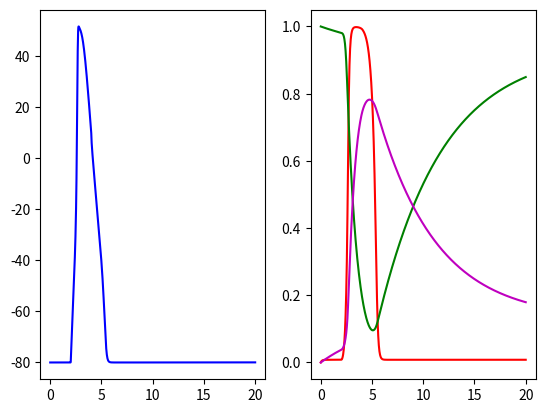

Generate this figure with matplotlib: (Note: this script raises an exception after producing the figure.)
# Import necessary packages
import numpy as np
from math import exp 
import matplotlib.pylab as plt
%matplotlib inline
from scipy.integrate import odeint

def rhs(y,t,p):
    
    # unpack the solution vector
    m, h, n, V = y 
    
    # unpack the passed parameters
    Cm = p['Cm']
    E_Na = p['E_Na']
    E_K = p['E_K']
    E_L = p['E_L']
    gNa = p['gNa']
    gK = p['gK']
    gL = p['gL']
    I_amp = p['I_amp']
    
    # calculate the transition rates
    alpha_m = 0.1*(V+40.0)/(1.0-np.exp(-(V+40.0)/10.0))
    beta_m  = 4.0*np.exp(-(V+65.0)/18.0)
    alpha_h = 0.07*np.exp(-(V+65.0)/20.0)
    beta_h  = 1.0/(1.0+np.exp(-(V+35.0)/10.0))
    alpha_n = 0.01*(V+55.0)/(1.0-np.exp(-(V+55.0)/10.0))
    beta_n  = 0.125*np.exp(-(V+65)/80.0)

    # calculate the currents
    I_app = -I_amp if 2<t<4 else 0.0
    I_Na = gNa*m**3*h*(V - E_Na)
    I_K = gK*n**4*(V - E_K)
    I_L = gL*(V - E_L)
    
    # calculate the derivatives
    dm_dt = alpha_m*(1-m) - beta_m*(m)
    dh_dt = alpha_h*(1-h) - beta_h*(h)
    dn_dt = alpha_n*(1-n) - beta_n*(n)
    dV_dt = -(I_Na + I_app + I_K)/Cm
    
    # assemble and return dy/dt
    return[dm_dt,dh_dt,dn_dt,dV_dt]

#Initial conditions   
m0 = 0
h0 = 1
n0 = 0
V0 = -80
y0 = [m0,h0,n0,V0]

#Parameters
p = {}
p['Cm'] = 1.0 # uF/cm^2
p['E_Na'] = 50 # mV
p['E_K'] = -80 # mV
p['E_L'] = -75 # mV
p['gNa'] = 120 # mS/cm^2
p['gK'] = 40 # mS/cm^2
p['gL'] = 0.3 # mS/cm^2
p['I_amp'] = 100 # uA/cm^2

#The time vector
time = np.linspace(0,20,1000)

# Run the model
# Your code here:
y = odeint(rhs,y0,time,(p,))

m = y[:,0]
h = y[:,1]
n = y[:,2]
V = y[:,3]

plt.subplot(1,2,1)
plt.plot(time, V,'b')
plt.subplot(1,2,2)
plt.plot(time,m,'r',time,h,'g',time,n,'m')

from ipywidgets import interact, FloatSlider, Dropdown
import L6_widgets as L6
import importlib

importlib.reload(L6)
L6.VentricularAPWidget()

importlib.reload(L6)
L6.VentricularAPWidget2()

importlib.reload(L6)
L6.AtrialAPWidget()

